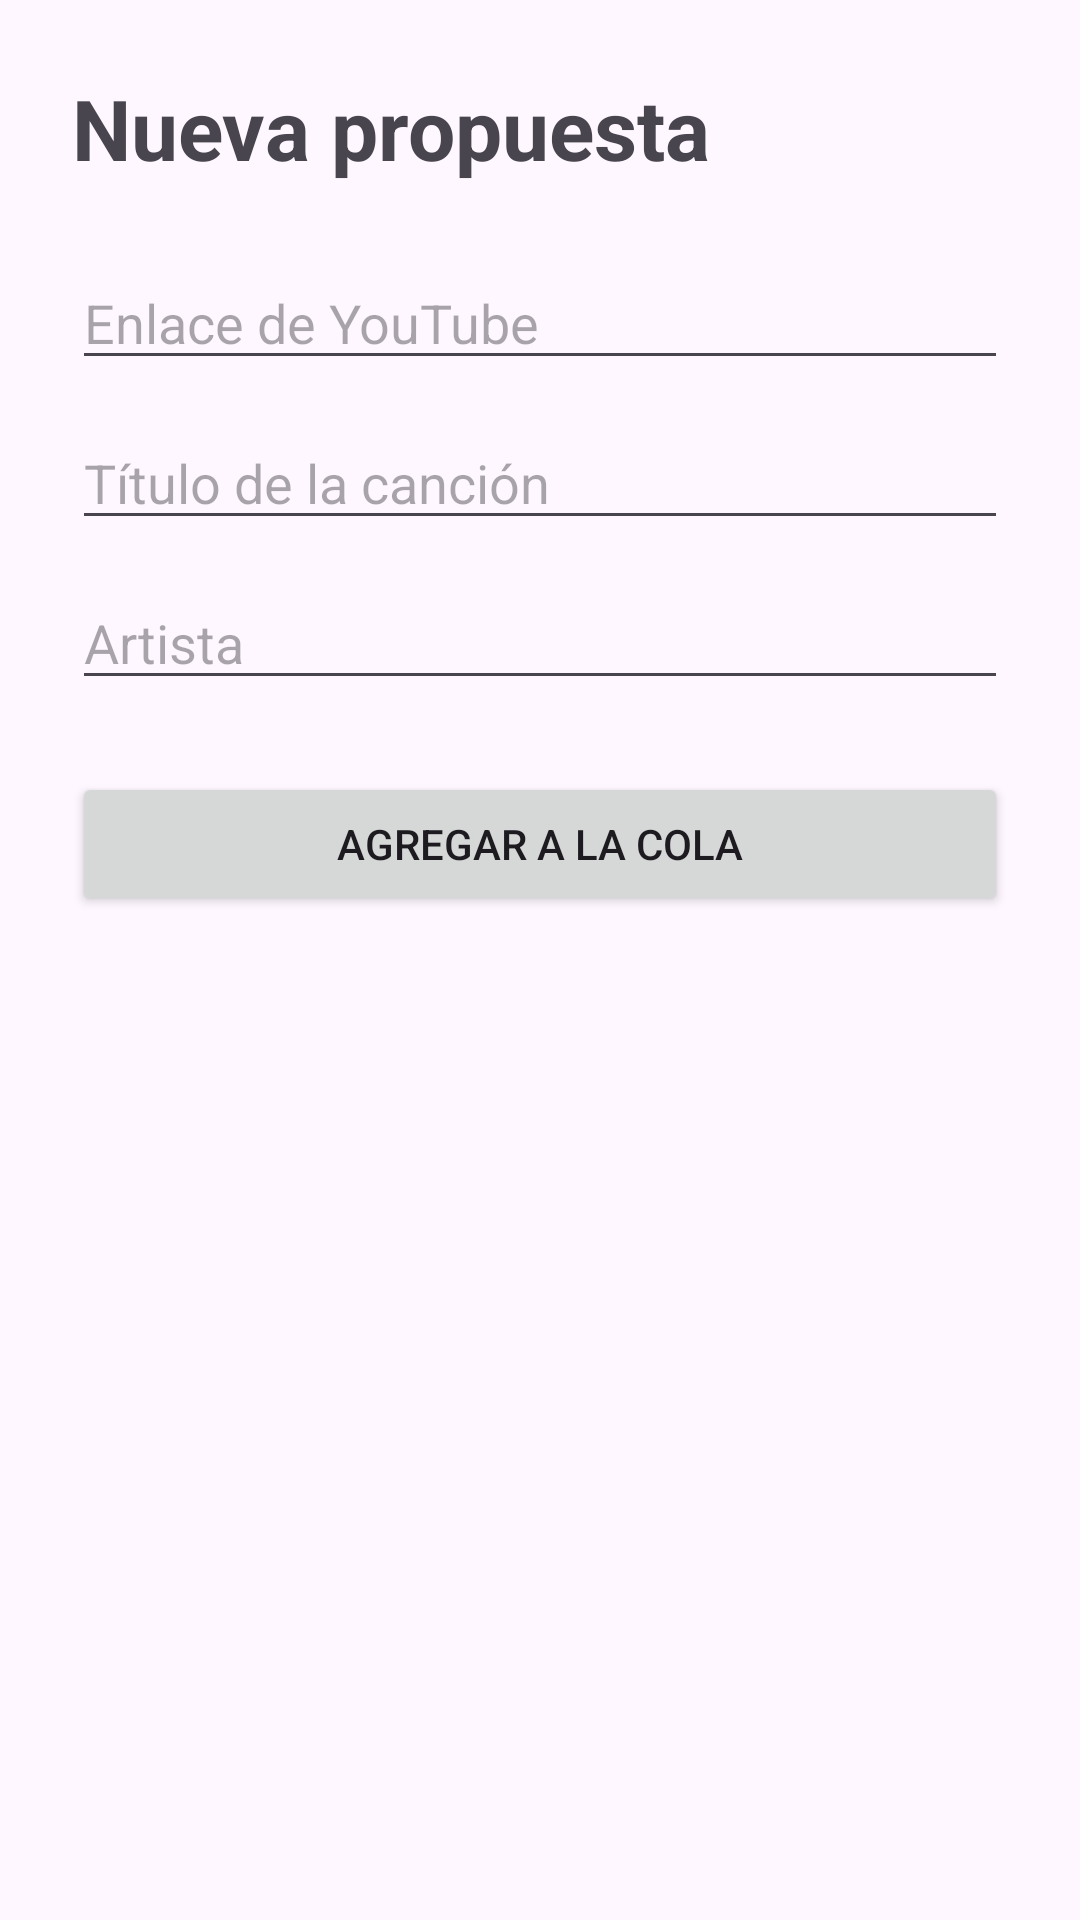

The Android layout XML behind this screen, and the referenced resources:
<!-- AndroidManifest.xml: application theme Theme.DjMeetAndroidJav -->
<!-- res/layout/activity_nueva_propuesta.xml -->
<?xml version="1.0" encoding="utf-8"?>
<ScrollView xmlns:android="http://schemas.android.com/apk/res/android"
    android:id="@+id/main"
    android:layout_width="match_parent"
    android:layout_height="match_parent">

    <LinearLayout
        android:layout_width="match_parent"
        android:layout_height="wrap_content"
        android:orientation="vertical"
        android:padding="24dp">

        <TextView
            android:layout_width="wrap_content"
            android:layout_height="wrap_content"
            android:text="Nueva propuesta"
            android:textSize="28sp"
            android:textStyle="bold" />

        <EditText
            android:id="@+id/etYoutube"
            android:layout_width="match_parent"
            android:layout_height="wrap_content"
            android:layout_marginTop="24dp"
            android:hint="Enlace de YouTube"
            android:inputType="textUri" />

        <EditText
            android:id="@+id/etTitulo"
            android:layout_width="match_parent"
            android:layout_height="wrap_content"
            android:layout_marginTop="12dp"
            android:hint="Título de la canción"
            android:inputType="textCapSentences"
            android:maxLength="150" />

        <EditText
            android:id="@+id/etArtista"
            android:layout_width="match_parent"
            android:layout_height="wrap_content"
            android:layout_marginTop="12dp"
            android:hint="Artista"
            android:inputType="textCapWords"
            android:maxLength="100" />

        <Button
            android:id="@+id/btnGuardarPropuesta"
            android:layout_width="match_parent"
            android:layout_height="wrap_content"
            android:layout_marginTop="24dp"
            android:text="Agregar a la cola" />

        <ProgressBar
            android:id="@+id/progreso"
            android:layout_width="wrap_content"
            android:layout_height="wrap_content"
            android:layout_gravity="center_horizontal"
            android:layout_marginTop="16dp"
            android:visibility="gone" />

    </LinearLayout>
</ScrollView>
<!-- resources referenced by this layout -->
<resources>
  <style name="Theme.DjMeetAndroidJav" parent="Base.Theme.DjMeetAndroidJav" />
  <style name="Base.Theme.DjMeetAndroidJav" parent="Theme.Material3.DayNight.NoActionBar">
      </style>
</resources>
